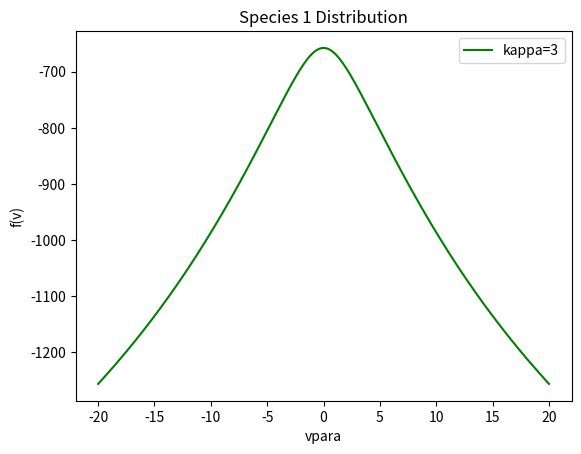
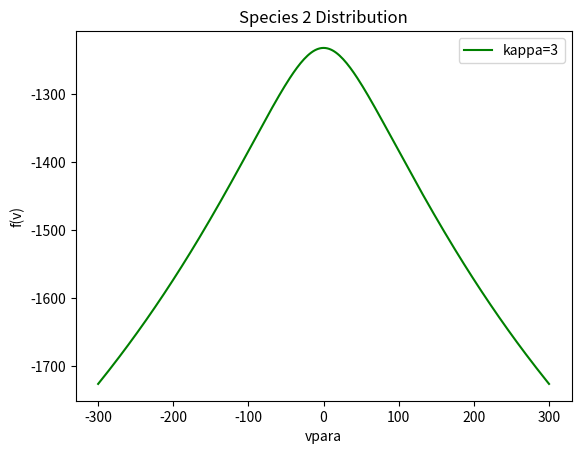

Reproduce these figures in Python, in order.
import numpy
import mpmath
import matplotlib.pyplot as plt
#import pylab

#for python 2.7

#######################

#Número de espécies
Nspecies=2
#kappa parameter
k=numpy.zeros(Nspecies)

#######################

npara=numpy.zeros(Nspecies,dtype='i4')
nperp=numpy.zeros(Nspecies,dtype='i4')

vparamin=numpy.zeros(Nspecies)
vparamax=numpy.zeros(Nspecies)

vperpmin=numpy.zeros(Nspecies)
vperpmax=numpy.zeros(Nspecies)

dens=numpy.zeros(Nspecies)
mu=numpy.zeros(Nspecies)

beta_para=numpy.zeros(Nspecies)
beta_perp=numpy.zeros(Nspecies)

theta_para=numpy.zeros(Nspecies)
theta_perp=numpy.zeros(Nspecies)
vdrift=numpy.zeros(Nspecies)

########################

#species 1
k=[3,5,10,50]

npara[0]=255
nperp[0]=64

dens[0]=1.0
mu[0]=1.0

beta_para[0]=4.0
beta_perp[0]=2.0

# theta_para[0]=(((k[0]-1.5)/k[0])*beta_para[0]/(mu[0]*dens[0]))**(0.5)
# theta_perp[0]=(((k[0]-1.5)/k[0])*beta_perp[0]/(mu[0]*dens[0]))**(0.5)

theta_para[0]=(((k[0]-1.5)/k[0])*beta_para[0]*mu[0]/dens[0])**(0.5)
theta_perp[0]=(((k[0]-1.5)/k[0])*beta_perp[0]*mu[0]/dens[0])**(0.5)


vdrift[0]=-0.0

vparamin[0]=-20.0
vparamax[0]=20.0

vperpmin[0]=0.0
vperpmax[0]=10.0



#species 2
k[1]=k[0]

npara[1]=255
nperp[1]=64

dens[1]=1.0
mu[1]=1836.0

beta_para[1]=1.0
beta_perp[1]=1.0

theta_para[1]=(((k[1]-1.5)/k[1])*beta_para[1]*mu[1]/dens[1])**(0.5)
theta_perp[1]=(((k[1]-1.5)/k[1])*beta_perp[1]*mu[1]/dens[1])**(0.5)

vdrift[1]=-0.0

vparamin[1]=-300.0
vparamax[1]=300.0

vperpmin[1]=0.0
vperpmax[1]=260.0

#############################

limit=10.0**(-300)

def dist_bimax(vpar, vper, n, mu, beta_par, beta_per, drift):
	bimax=numpy.exp(-n*(vpar-drift)**2/beta_par/mu -n*vper**2/beta_per/mu)* n**1.5 /(mu**1.5 *numpy.pi**1.5 *beta_per*numpy.sqrt(beta_par))
	return bimax.ravel()

def dist_bikappa(vpar, vper, n, mu, kappa,theta_par, theta_per, drift):
	#theta_par=numpy.sqrt((2*kappa-3)*(mu/n))*beta_para
	theta_par_per2 = numpy.outer(theta_par, theta_per**2)
	bikappa=(n/(kappa**1.5*numpy.pi**1.5*theta_par_per2))*(mpmath.gamma(kappa+1)/(mpmath.gamma(kappa-0.5)))*(1+(vpar-drift)**2/(kappa*theta_par**2)+vper**2/(kappa*theta_per**2))**(-kappa-1)
	#return bikappa
	return bikappa.ravel()

for ispecies in range(0,Nspecies):	

	file_name_bimax='distribution_bimax'+str(ispecies+1)+'.dat'
	file_name_bikappa='distribution_bikappa_'+str(k[ispecies])+'_'+str(ispecies+1)+'.dat'

	vpara = numpy.linspace(vparamin[ispecies],vparamax[ispecies], npara[ispecies])
	vperp = numpy.linspace(vperpmin[ispecies],vperpmax[ispecies], nperp[ispecies])

	vpara2,vperp2=numpy.meshgrid(vpara,vperp)

	databimax=dist_bimax(vpara2, vperp2,dens[ispecies],mu[ispecies],beta_para[ispecies],beta_perp[ispecies],vdrift[ispecies])
	databikappa=dist_bikappa(vpara2, vperp2,dens[ispecies],mu[ispecies],k[ispecies],theta_para[ispecies],theta_perp[ispecies],vdrift[ispecies])
	databimax=databimax.reshape(nperp[ispecies],npara[ispecies])
	databikappa=databikappa.reshape(nperp[ispecies],npara[ispecies])

	data_new_bimax=numpy.zeros((nperp[ispecies],npara[ispecies]))
	data_new_bikappa=numpy.zeros((nperp[ispecies],npara[ispecies]))
	for i in range(0,npara[ispecies]):
		for j in range(0,nperp[ispecies]):

			if(databimax[j,i]>limit):
				data_new_bimax[j,i]=databimax[j,i]*dens[ispecies]
				data_new_bikappa[j,i]=databikappa[j,i]*dens[ispecies]
			else:
				data_new_bimax[j,i]=0.0
				data_new_bikappa[j,i]=0.0


	dat_fin_bimax = open(file_name_bimax, 'w')
	dat_fin_bikappa = open(file_name_bikappa, 'w')


	for i in range(0,npara[ispecies]):
		for j in range(0,nperp[ispecies]):
			dat_fin_bimax.write(str(vpara[i]))
			dat_fin_bikappa.write(str(vpara[i]))
			dat_fin_bimax.write(" ")
			dat_fin_bikappa.write(" ")
			dat_fin_bimax.write(str(vperp[j]))
			dat_fin_bikappa.write(str(vperp[j]))
			dat_fin_bimax.write(" ")
			dat_fin_bikappa.write(" ")
			dat_fin_bimax.write(str(data_new_bikappa[j,i]))
			dat_fin_bikappa.write(str(data_new_bikappa[j,i]))
			dat_fin_bimax.write("\n")
			dat_fin_bikappa.write("\n")
	
	
	# Plotagem do gráfico
#	plt.plot(vpara, numpy.log(data_new_bimax[:, :]).sum(axis=0), color='r', label='maxwellian')
	plt.plot(vpara, numpy.log(data_new_bikappa[:, :]).sum(axis=0),color='g', label='kappa='+str(k[ispecies]))
	# Soma sobre a dimensão vperp
	#plt.plot(vpara, data_new
	plt.xlabel('vpara')
	plt.ylabel('f(v)')
	plt.title('Species ' + str(ispecies + 1) + ' Distribution')
	plt.legend()
	plt.savefig(file_name_bimax + '.png')  # Salva o gráfico como imagem
	plt.savefig(file_name_bikappa + '.png')  # Salva o gráfico como imagem

	plt.show()  # Exibe todos os gráficos
